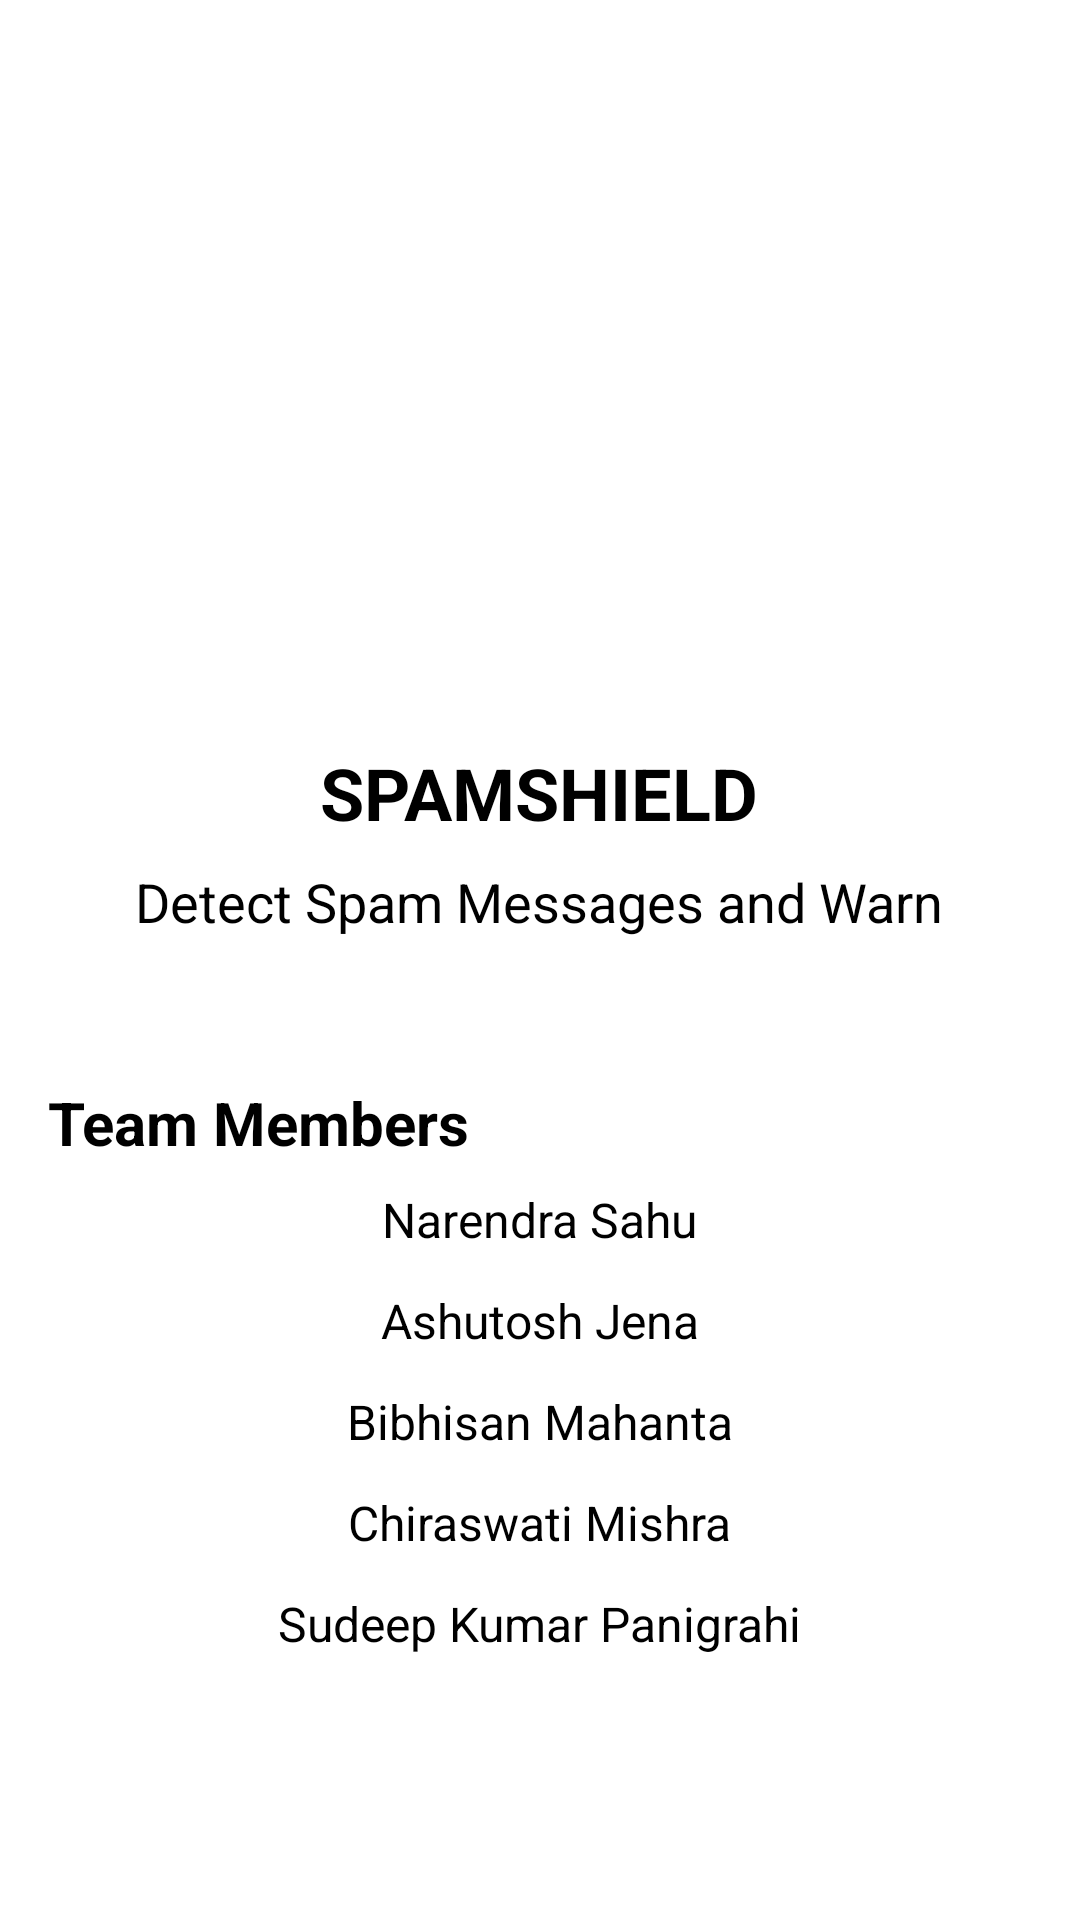

This screen was rendered from an Android layout file. Write that file and the resources it references.
<!-- AndroidManifest.xml: application theme Theme.Spam_activity2 -->
<!-- res/layout/fragment_about.xml -->
<?xml version="1.0" encoding="utf-8"?>
<RelativeLayout xmlns:android="http://schemas.android.com/apk/res/android"
    android:layout_width="match_parent"
    android:layout_height="match_parent"
    android:background="@color/white"
    android:padding="16dp">

    <ImageView
        android:id="@+id/image_project_logo"
        android:layout_width="200dp"
        android:layout_height="200dp"
        android:layout_centerHorizontal="true"
        android:layout_marginBottom="16dp"
        android:scaleType="center"
        android:src="@drawable/bluespamshield" />

    <TextView
        android:textColor="@color/black"
        android:id="@+id/text_project_title"
        android:layout_width="wrap_content"
        android:layout_height="wrap_content"
        android:layout_below="@id/image_project_logo"
        android:layout_centerHorizontal="true"
        android:layout_marginTop="16dp"
        android:layout_marginBottom="8dp"
        android:text="SpamShield"
        android:textAllCaps="true"
        android:textSize="24sp"
        android:textStyle="bold" />

    <TextView
        android:textColor="@color/black"
        android:id="@+id/text_project_description"
        android:layout_width="wrap_content"
        android:layout_height="wrap_content"
        android:layout_below="@id/text_project_title"
        android:layout_centerHorizontal="true"
        android:layout_marginBottom="16dp"
        android:text="Detect Spam Messages and Warn"
        android:textSize="18sp" />

    <TextView
        android:textColor="@color/black"
        android:id="@+id/text_team_title"
        android:layout_width="wrap_content"
        android:layout_height="wrap_content"
        android:layout_below="@id/text_project_description"
        android:layout_marginTop="32dp"
        android:layout_marginBottom="8dp"
        android:text="Team Members"
        android:textSize="20sp"
        android:textStyle="bold" />

    <TextView
        android:textColor="@color/black"
        android:id="@+id/text_team_members"
        android:layout_width="wrap_content"
        android:layout_height="wrap_content"
        android:layout_below="@id/text_team_title"
        android:layout_centerHorizontal="true"
        android:layout_marginBottom="12dp"
        android:text="Narendra Sahu"
        android:textSize="16sp" />



    <TextView
        android:textColor="@color/black"
        android:id="@+id/ashu_team_members"
        android:layout_width="wrap_content"
        android:layout_height="wrap_content"
        android:layout_below="@id/text_team_members"
        android:layout_centerHorizontal="true"
        android:layout_marginBottom="12dp"
        android:text="Ashutosh Jena"
        android:textSize="16sp" />

    <TextView
        android:textColor="@color/black"
        android:id="@+id/bulubhai_team_members"
        android:layout_width="wrap_content"
        android:layout_height="wrap_content"
        android:layout_below="@id/ashu_team_members"
        android:layout_centerHorizontal="true"
        android:layout_marginBottom="12dp"
        android:text="Bibhisan Mahanta"
        android:textSize="16sp" />

    <TextView
        android:textColor="@color/black"
        android:id="@+id/chira_team_members"
        android:layout_width="wrap_content"
        android:layout_height="wrap_content"
        android:layout_below="@id/bulubhai_team_members"
        android:layout_centerHorizontal="true"
        android:layout_marginBottom="12dp"
        android:text="Chiraswati Mishra"
        android:textSize="16sp" />

    <TextView
        android:textColor="@color/black"
        android:id="@+id/sudeep_team_members"
        android:layout_width="wrap_content"
        android:layout_height="wrap_content"
        android:layout_below="@id/chira_team_members"
        android:layout_centerHorizontal="true"
        android:layout_marginBottom="12dp"
        android:text="Sudeep Kumar Panigrahi"
        android:textSize="16sp" />

</RelativeLayout>
<!-- resources referenced by this layout -->
<resources>
  <color name="black">#FF000000</color>
  <color name="white">#FFFFFFFF</color>
  <style name="Theme.Spam_activity2" parent="Theme.MaterialComponents.DayNight.NoActionBar">
          
          <item name="colorPrimary">@color/purple_500</item>
          <item name="colorPrimaryVariant">@color/purple_700</item>
          <item name="colorOnPrimary">@color/white</item>
          
          <item name="colorSecondary">@color/teal_200</item>
          <item name="colorSecondaryVariant">@color/teal_700</item>
          <item name="colorOnSecondary">@color/black</item>
          
          <item name="android:statusBarColor">?attr/colorPrimaryVariant</item>
          
      </style>
  <color name="purple_500">#FF6200EE</color>
  <color name="purple_700">#FF3700B3</color>
  <color name="teal_200">#FF03DAC5</color>
  <color name="teal_700">#FF018786</color>
</resources>
